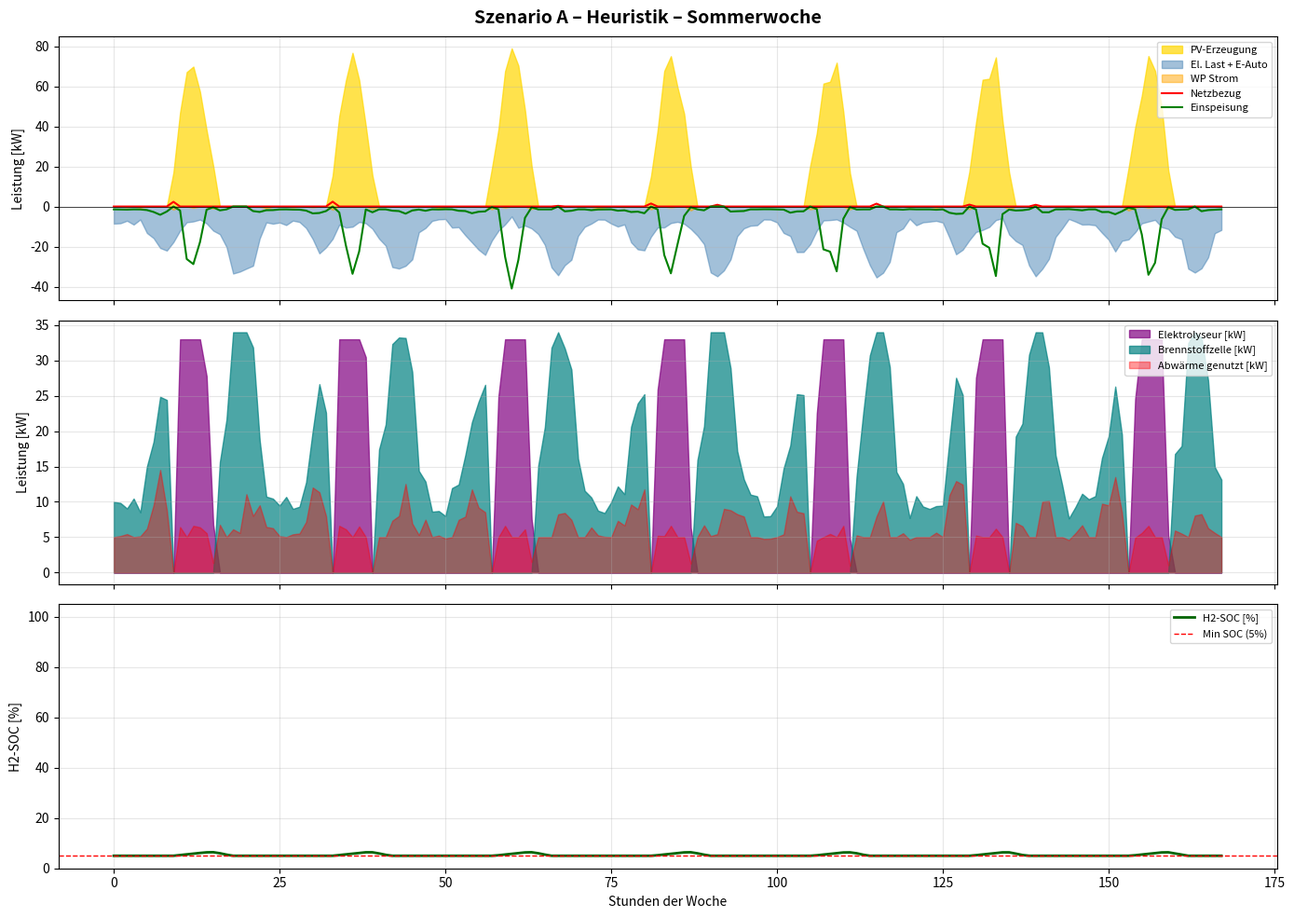
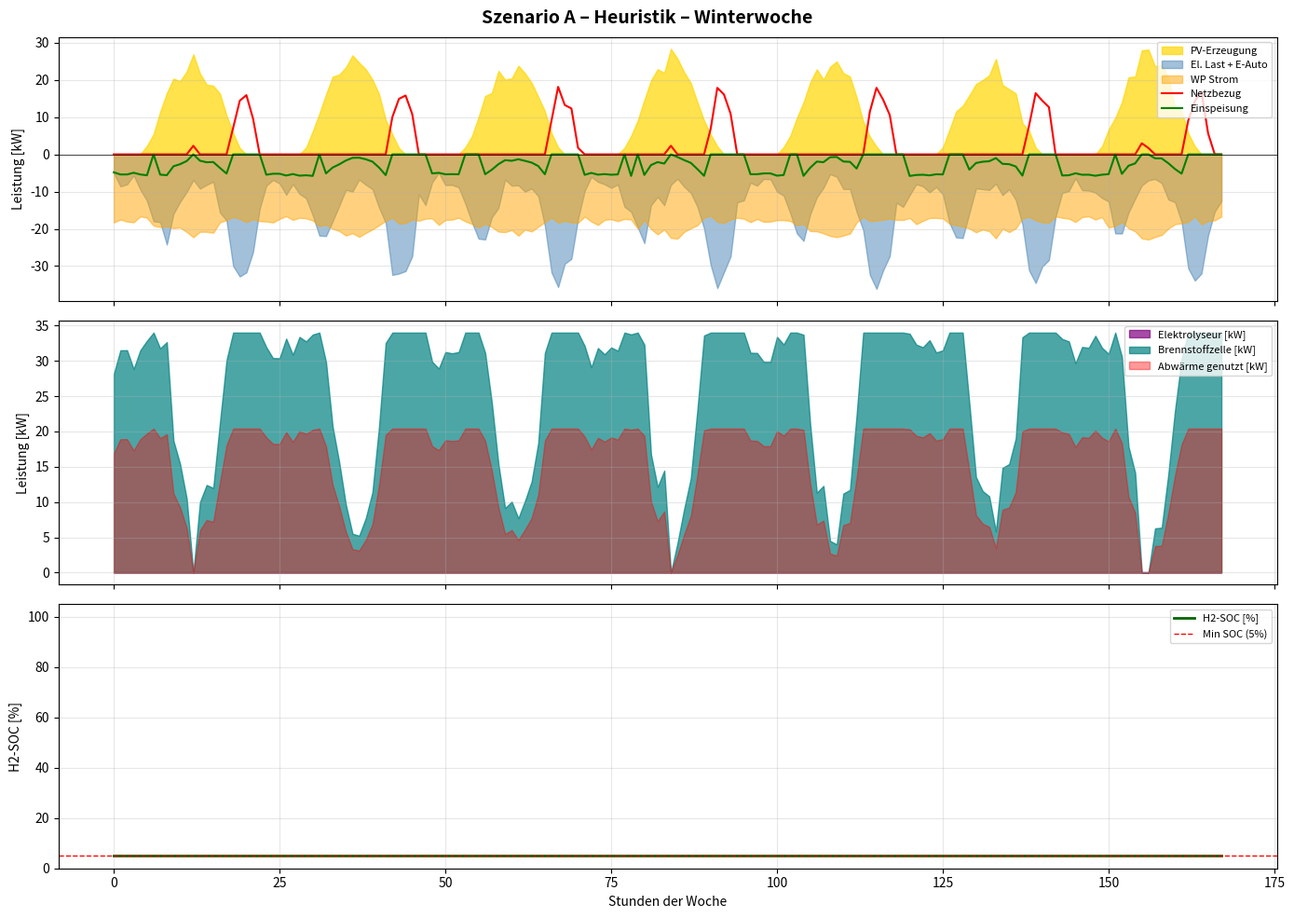
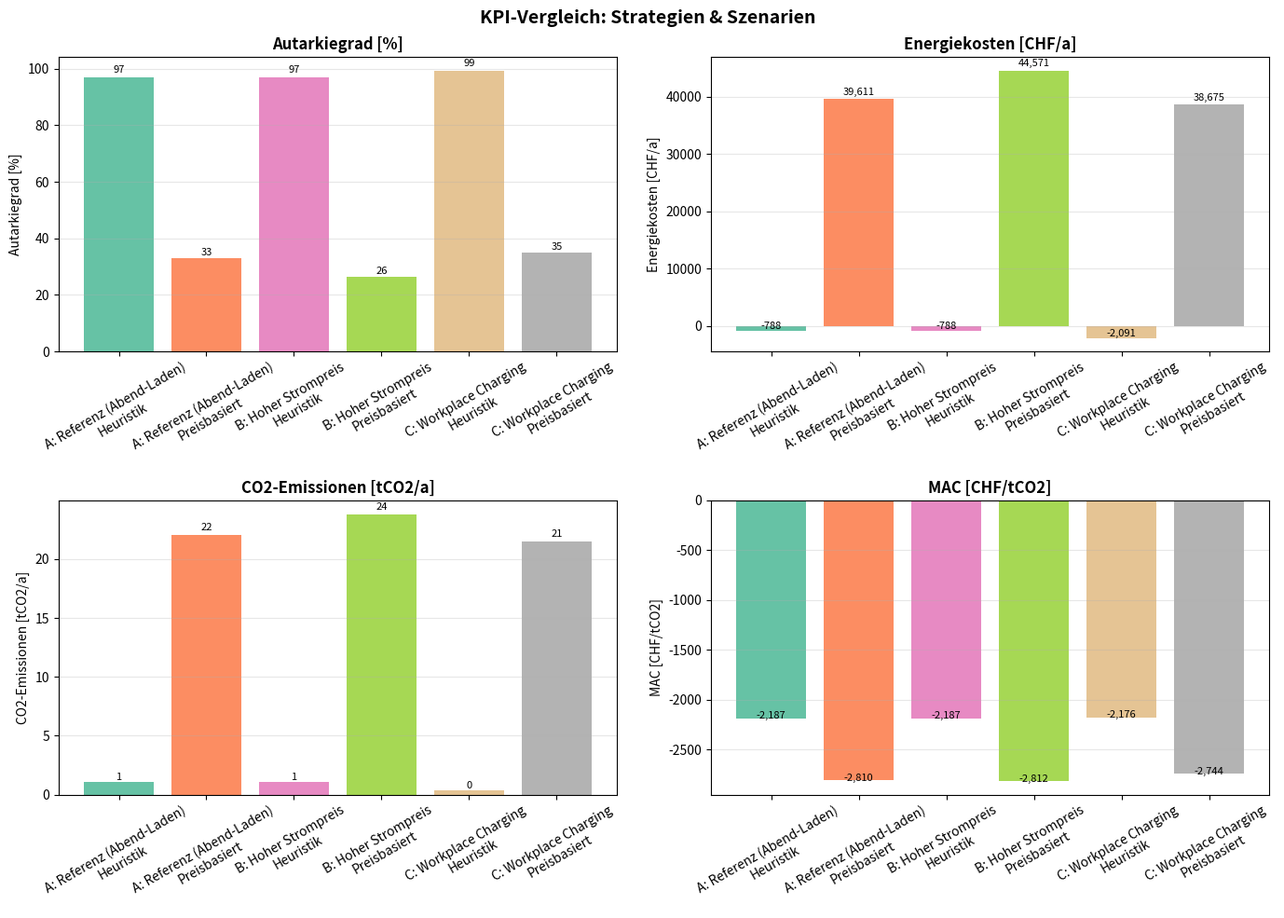

These figures' Python source, in order:
"""
=============================================================================
H2-Microgrid Energiesystem Simulation
Wohnkomplex mit PV, Elektrolyseur, Brennstoffzelle, H2-Speicher, Wärmepumpe
=============================================================================
Komponenten:
  - PV-Anlage:        87 kWp
  - Elektrolyseur:    33 kW
  - H2-Speicher:      85 m³ (~7650 kWh chemische Energie @ 30 bar)
  - Brennstoffzelle:  34 kW
  - Wärmepumpe:       95 kW (thermisch)
  - E-Auto:           40 kWh Batterie

Betriebsstrategien:
  1. Heuristik (Eigenverbrauchsoptimierung)
  2. Preisbasierte Steuerung

Szenarien:
  A. Referenz (moderate Preise, Abend-Laden E-Auto)
  B. Hoher Strompreis + höhere Einspeisevergütung
  C. Tagsüber-Laden E-Auto (Workplace Charging)
=============================================================================
"""

import numpy as np
import pandas as pd
import matplotlib.pyplot as plt
import matplotlib.gridspec as gridspec
from dataclasses import dataclass, field
from typing import Optional


# =============================================================================
# 1. SYSTEM-PARAMETER (dataclass für saubere Konfiguration)
# =============================================================================

@dataclass
class SystemConfig:
    # Anlagenleistungen [kW]
    pv_kwp: float = 87.0
    ely_kw_max: float = 33.0       # Elektrolyseur max. Leistung
    fc_kw_max: float = 34.0        # Brennstoffzelle max. Leistung
    hp_kw_th_max: float = 95.0     # Wärmepumpe max. thermische Leistung
    ev_battery_kwh: float = 40.0   # E-Auto Batteriekapazität

    # H2-Speicher
    # 85 m³ bei 30 bar → ~2550 Nm³. LHV H2 ≈ 3.0 kWh/Nm³ → ~7650 kWh
    h2_capacity_kwh: float = 7650.0
    h2_initial_soc: float = 0.3    # Anfangs-SOC (30%)
    h2_min_soc: float = 0.05       # Minimaler SOC (5% Reserve)

    # Wirkungsgrade
    ely_eff_el: float = 0.65       # Strom → H2 (chemisch)
    ely_eff_th: float = 0.20       # Strom → Abwärme
    fc_eff_el: float = 0.50        # H2 → Strom
    fc_eff_th: float = 0.30        # H2 → Abwärme
    hp_cop: float = 3.5            # Wärmepumpe COP

    # Preise & CO2
    price_buy_chf: float = 0.28    # Netzstrom [CHF/kWh]
    price_sell_chf: float = 0.10   # Einspeisevergütung [CHF/kWh]
    co2_grid_kg_kwh: float = 0.128 # Schweizer Netzmix CO2-Intensität [kg/kWh]

    # Preisbasierte Strategie: Schwellenwerte
    price_threshold_ely: float = 0.20  # ELY läuft wenn Preis < Schwellenwert
    price_threshold_fc: float = 0.30   # BZ liefert wenn Preis > Schwellenwert


# =============================================================================
# 2. KOMPONENTEN-KLASSEN
# =============================================================================

class H2Storage:
    """Wasserstoffspeicher mit SOC-Tracking"""
    def __init__(self, config: SystemConfig):
        self.capacity = config.h2_capacity_kwh
        self.soc_kwh = config.h2_initial_soc * self.capacity
        self.min_soc_kwh = config.h2_min_soc * self.capacity

    @property
    def soc_pct(self):
        return self.soc_kwh / self.capacity

    def charge(self, energy_kwh: float) -> float:
        """Lädt Speicher. Gibt tatsächlich gespeicherte Energie zurück."""
        space = self.capacity - self.soc_kwh
        actual = min(energy_kwh, space)
        self.soc_kwh += actual
        return actual

    def discharge(self, energy_kwh: float) -> float:
        """Entlädt Speicher. Gibt tatsächlich entnommene Energie zurück."""
        available = max(0.0, self.soc_kwh - self.min_soc_kwh)
        actual = min(energy_kwh, available)
        self.soc_kwh -= actual
        return actual


class Electrolyzer:
    """
    Elektrolyseur: Wandelt Strom in H2 (chemische Energie) + Abwärme.
    Minimale Teillast: 10% der Nennleistung (realistisch für PEM-ELY).
    """
    def __init__(self, config: SystemConfig):
        self.p_max = config.ely_kw_max
        self.p_min = 0.1 * config.ely_kw_max  # 10% Mindestlast
        self.eff_el = config.ely_eff_el
        self.eff_th = config.ely_eff_th

    def run(self, power_available: float) -> dict:
        """
        Läuft mit verfügbarer Leistung (begrenzt durch p_min und p_max).
        Gibt H2-Produktion und Abwärme zurück.
        """
        # Wenn zu wenig Leistung für Mindestlast → ELY aus
        if power_available < self.p_min:
            return {'power_used': 0.0, 'h2_produced': 0.0, 'heat_produced': 0.0}

        power_used = min(power_available, self.p_max)
        h2_produced = power_used * self.eff_el
        heat_produced = power_used * self.eff_th
        return {
            'power_used': power_used,
            'h2_produced': h2_produced,
            'heat_produced': heat_produced
        }


class FuelCell:
    """
    Brennstoffzelle: Wandelt H2 in Strom + Abwärme.
    Minimale Teillast: 10% der Nennleistung.
    """
    def __init__(self, config: SystemConfig):
        self.p_max = config.fc_kw_max
        self.p_min = 0.1 * config.fc_kw_max
        self.eff_el = config.fc_eff_el
        self.eff_th = config.fc_eff_th

    def run(self, power_needed: float, h2_available: float) -> dict:
        """
        Erzeugt Strom aus H2. Begrenzt durch Leistung und H2-Verfügbarkeit.
        """
        # Maximale BZ-Leistung und H2-Limitierung
        power_target = min(power_needed, self.p_max)
        h2_needed = power_target / self.eff_el
        h2_used = min(h2_needed, h2_available)
        power_out = h2_used * self.eff_el

        # Mindestlast-Check
        if power_out < self.p_min:
            return {'power_out': 0.0, 'h2_used': 0.0, 'heat_produced': 0.0}

        heat_produced = h2_used * self.eff_th
        return {
            'power_out': power_out,
            'h2_used': h2_used,
            'heat_produced': heat_produced
        }


class HeatPump:
    """Wärmepumpe mit konstantem COP."""
    def __init__(self, config: SystemConfig):
        self.cop = config.hp_cop
        self.p_th_max = config.hp_kw_th_max

    def cover_heat_demand(self, heat_demand: float, el_available: float) -> dict:
        """
        Deckt Wärmebedarf. Begrenzt durch thermische Nennleistung
        und verfügbare elektrische Leistung.
        """
        heat_possible_by_power = el_available * self.cop
        heat_possible = min(heat_demand, self.p_th_max, heat_possible_by_power)
        el_used = heat_possible / self.cop
        return {
            'heat_out': heat_possible,
            'el_used': el_used,
            'heat_unmet': heat_demand - heat_possible
        }


# =============================================================================
# 3. LASTPROFILE GENERIEREN (Dummy-Profile, ersetzbar durch echte CSVs)
# =============================================================================

def generate_profiles(hours: int = 8760, seed: int = 42,
                      ev_mode: str = 'evening') -> pd.DataFrame:
    """
    Generiert synthetische Lastprofile für 1 Jahr.
    ev_mode: 'evening' | 'daytime' | 'workplace'
    """
    np.random.seed(seed)
    t = np.arange(hours)
    hour_of_day = t % 24
    day_of_year = t // 24

    # --- PV-Profil (87 kWp): Tag/Nacht + Saisonalität ---
    # Tageslänge variiert zwischen ~8h (Winter) und ~16h (Sommer)
    sunrise = 6 - 2 * np.cos(2 * np.pi * day_of_year / 365)   # 4-8 Uhr
    sunset  = 18 + 2 * np.cos(2 * np.pi * day_of_year / 365)  # 16-20 Uhr
    day_length = sunset - sunrise

    # Sinus-Kurve für PV-Leistung innerhalb des Tages
    sun_angle = np.clip((hour_of_day - sunrise) / day_length, 0, 1)
    pv_norm = np.sin(sun_angle * np.pi) ** 1.5  # Leicht abgeflacht

    # Saisonale Skalierung (Sommer: 100%, Winter: 30%)
    seasonal = 0.65 + 0.35 * np.sin(2 * np.pi * (day_of_year - 80) / 365)

    # Zufällige Bewölkung (±20%)
    clouds = np.random.uniform(0.7, 1.0, hours)
    pv = 87.0 * pv_norm * seasonal * clouds
    pv = np.clip(pv, 0, 87.0)

    # --- Stromlastprofil Wohnkomplex (ohne WP & E-Auto) ---
    # Morgen- und Abendspitze
    morning_peak = np.exp(-0.5 * ((hour_of_day - 7.5) / 1.5) ** 2)
    evening_peak = np.exp(-0.5 * ((hour_of_day - 19.0) / 2.0) ** 2)
    base_load = 8.0
    load_el = base_load + 15 * morning_peak + 18 * evening_peak
    load_el += np.random.normal(0, 1.5, hours)  # Rauschen
    load_el = np.clip(load_el, 5.0, 50.0)

    # --- Wärmelastprofil ---
    # Heizbedarf: Saisonal (Winter hoch, Sommer niedrig) + Warmwasser-Spitzen
    seasonal_heat = 40 + 40 * np.cos(2 * np.pi * (day_of_year - 15) / 365)
    warmwater = 8 * (np.exp(-0.5 * ((hour_of_day - 7) / 1.0) ** 2)
                    + 0.5 * np.exp(-0.5 * ((hour_of_day - 20) / 1.0) ** 2))
    seasonal_heat = np.clip(seasonal_heat, 5.0, 80.0)
    load_heat = seasonal_heat + warmwater + np.random.normal(0, 2.0, hours)
    load_heat = np.clip(load_heat, 5.0, 95.0)

    # --- E-Auto Profil ---
    ev_demand = np.zeros(hours)
    if ev_mode == 'evening':
        # Lädt von 18-22 Uhr (4h × 7.4 kW = ~30 kWh/Tag)
        ev_demand = np.where((hour_of_day >= 18) & (hour_of_day < 22), 7.4, 0.0)
    elif ev_mode == 'daytime':
        # Lädt von 10-14 Uhr (tagsüber, PV-optimiert)
        ev_demand = np.where((hour_of_day >= 10) & (hour_of_day < 14), 7.4, 0.0)
    elif ev_mode == 'workplace':
        # Lädt nur an Werktagen von 8-17 Uhr
        day_of_week = (day_of_year % 7)  # Vereinfacht
        is_workday = day_of_week < 5
        ev_demand = np.where(
            is_workday & (hour_of_day >= 8) & (hour_of_day < 17), 3.3, 0.0)

    # --- Dynamischer Strompreis (Schweiz, vereinfacht) ---
    # Hochtarif Tag (7-21 Uhr), Niedertarif Nacht
    price_buy = np.where((hour_of_day >= 7) & (hour_of_day < 21), 0.30, 0.22)
    price_buy += np.random.normal(0, 0.01, hours)  # Kleines Rauschen

    # --- CO2-Intensität (saisonal: Sommer mehr Solar im Netz → weniger CO2) ---
    co2_intensity = 0.128 - 0.04 * np.sin(2 * np.pi * (day_of_year - 80) / 365)

    df = pd.DataFrame({
        'hour': t,
        'hour_of_day': hour_of_day,
        'day_of_year': day_of_year,
        'pv_kw': pv,
        'load_el_kw': load_el,
        'load_heat_kw': load_heat,
        'ev_demand_kw': ev_demand,
        'price_buy': price_buy,
        'price_sell': 0.10,       # Feste Einspeisevergütung
        'co2_intensity': co2_intensity
    })
    return df


# =============================================================================
# 4. BETRIEBSSTRATEGIEN
# =============================================================================

def strategy_heuristic(df: pd.DataFrame, config: SystemConfig) -> pd.DataFrame:
    """
    Strategie 1: Eigenverbrauchsoptimierung (Heuristik)
    Priorität: PV → Last → ELY (Überschuss) → Netz
               Defizit: BZ → Netz
    Wärme: WP deckt Bedarf; Abwärme von ELY/BZ wird angerechnet.
    """
    h2 = H2Storage(config)
    ely = Electrolyzer(config)
    fc = FuelCell(config)
    hp = HeatPump(config)

    results = []

    for _, row in df.iterrows():
        pv = row['pv_kw']
        load_el = row['load_el_kw'] + row['ev_demand_kw']
        load_heat = row['load_heat_kw']

        # --- Schritt 1: Wärme ---
        # Zuerst: Abwärme aus BZ/ELY vom letzten Schritt ist hier vereinfacht
        # synchron. Wir berechnen Wärme nach Strom (iterativ wäre exakter).
        # Wärmepumpe deckt Wärmebedarf (Strom dafür kommt aus PV/Netz)
        hp_el_needed = load_heat / hp.cop
        hp_el_needed = min(hp_el_needed, config.hp_kw_th_max / hp.cop)

        # --- Schritt 2: Strombilanz ---
        total_el_demand = load_el + hp_el_needed
        net_el = pv - total_el_demand

        grid_import = 0.0
        grid_export = 0.0
        ely_power = 0.0
        fc_power = 0.0
        h2_prod = 0.0
        heat_from_ely = 0.0
        heat_from_fc = 0.0

        if net_el >= 0:
            # Überschuss → Elektrolyseur
            ely_result = ely.run(net_el)
            ely_power = ely_result['power_used']
            h2_prod = ely_result['h2_produced']
            heat_from_ely = ely_result['heat_produced']

            # H2 in Tank
            h2_stored = h2.charge(h2_prod)
            # Wenn Tank voll → Rest-Überschuss ins Netz
            if h2_prod > 0:
                unused_ely_power = ely_power * (1 - h2_stored / h2_prod) if h2_prod > 0 else 0
            else:
                unused_ely_power = 0.0

            grid_export = (net_el - ely_power) + unused_ely_power
            grid_export = max(0.0, grid_export)

        else:
            # Defizit → Brennstoffzelle
            shortage = abs(net_el)
            fc_result = fc.run(shortage, h2.soc_kwh)
            fc_power = fc_result['power_out']
            h2_used = fc_result['h2_used']
            heat_from_fc = fc_result['heat_produced']

            # H2 aus Tank entnehmen
            h2.discharge(h2_used)

            # Verbleibendes Defizit → Netz
            grid_import = max(0.0, shortage - fc_power)

        # --- Schritt 3: Abwärme-Korrektur ---
        # Abwärme von ELY und BZ reduziert den Strombedarf der WP
        total_waste_heat = heat_from_ely + heat_from_fc
        heat_covered_by_waste = min(total_waste_heat, load_heat)
        remaining_heat_demand = load_heat - heat_covered_by_waste
        # Angepasster WP-Strombedarf
        hp_el_actual = remaining_heat_demand / hp.cop

        # Korrekturbuchung: Wenn WP weniger Strom braucht, geht der Überschuss
        # ins Netz oder spart Netzbezug
        hp_el_saved = hp_el_needed - hp_el_actual
        if grid_import > 0:
            grid_import = max(0.0, grid_import - hp_el_saved)
        else:
            grid_export += hp_el_saved

        results.append({
            'grid_import_kw': grid_import,
            'grid_export_kw': grid_export,
            'ely_power_kw': ely_power,
            'fc_power_kw': fc_power,
            'h2_soc_kwh': h2.soc_kwh,
            'hp_el_kw': hp_el_actual,
            'heat_from_waste_kw': heat_covered_by_waste,
        })

    return pd.concat([df.reset_index(drop=True),
                      pd.DataFrame(results)], axis=1)


def strategy_price_based(df: pd.DataFrame, config: SystemConfig) -> pd.DataFrame:
    """
    Strategie 2: Preisbasierte Steuerung
    - ELY läuft nur wenn Strompreis UNTER Schwellenwert (günstig produzieren)
    - BZ liefert bevorzugt wenn Strompreis ÜBER Schwellenwert (teuer = BZ wirtschaftlich)
    - E-Auto lädt bevorzugt bei günstigem Preis (wenn vorhanden)
    """
    h2 = H2Storage(config)
    ely = Electrolyzer(config)
    fc = FuelCell(config)
    hp = HeatPump(config)

    results = []

    for _, row in df.iterrows():
        pv = row['pv_kw']
        price = row['price_buy']
        load_el = row['load_el_kw'] + row['ev_demand_kw']
        load_heat = row['load_heat_kw']

        hp_el_needed = min(load_heat / hp.cop, config.hp_kw_th_max / hp.cop)
        total_el_demand = load_el + hp_el_needed
        net_el = pv - total_el_demand

        grid_import = 0.0
        grid_export = 0.0
        ely_power = 0.0
        fc_power = 0.0
        heat_from_ely = 0.0
        heat_from_fc = 0.0

        if net_el >= 0:
            # Überschuss → ELY nur wenn Preis günstig ODER viel Überschuss
            if price < config.price_threshold_ely or net_el > 10.0:
                ely_result = ely.run(net_el)
                ely_power = ely_result['power_used']
                h2_prod = ely_result['h2_produced']
                heat_from_ely = ely_result['heat_produced']
                h2.charge(h2_prod)
                grid_export = max(0.0, net_el - ely_power)
            else:
                # Direkteinspeisung (wenn Preis hoch und Überschuss)
                grid_export = net_el

        else:
            shortage = abs(net_el)
            # BZ bevorzugt bei hohem Strompreis
            if price > config.price_threshold_fc and h2.soc_kwh > h2.min_soc_kwh:
                fc_result = fc.run(shortage, h2.soc_kwh)
                fc_power = fc_result['power_out']
                h2_used = fc_result['h2_used']
                heat_from_fc = fc_result['heat_produced']
                h2.discharge(h2_used)
                grid_import = max(0.0, shortage - fc_power)
            else:
                # Direkt aus Netz (wenn Preis günstig → H2 sparen)
                grid_import = shortage

        # Abwärme-Korrektur (identisch zur Heuristik)
        total_waste_heat = heat_from_ely + heat_from_fc
        heat_covered_by_waste = min(total_waste_heat, load_heat)
        remaining_heat_demand = load_heat - heat_covered_by_waste
        hp_el_actual = remaining_heat_demand / hp.cop
        hp_el_saved = hp_el_needed - hp_el_actual

        if grid_import > 0:
            grid_import = max(0.0, grid_import - hp_el_saved)
        else:
            grid_export += hp_el_saved

        results.append({
            'grid_import_kw': grid_import,
            'grid_export_kw': grid_export,
            'ely_power_kw': ely_power,
            'fc_power_kw': fc_power,
            'h2_soc_kwh': h2.soc_kwh,
            'hp_el_kw': hp_el_actual,
            'heat_from_waste_kw': heat_covered_by_waste,
        })

    return pd.concat([df.reset_index(drop=True),
                      pd.DataFrame(results)], axis=1)


# =============================================================================
# 5. KPI-BERECHNUNG (inkl. korrektem MAC)
# =============================================================================

def calculate_kpis(result_df: pd.DataFrame,
                   config: SystemConfig,
                   label: str = "") -> dict:
    """
    Berechnet alle geforderten KPIs.
    Referenzfall für MAC: Alles aus dem Netz (kein PV, kein H2-System).
    """
    total_import = result_df['grid_import_kw'].sum()   # kWh
    total_export = result_df['grid_export_kw'].sum()   # kWh

    # Gesamtlast (elektrisch + Wärme in kWh_el via COP)
    total_el_load = (result_df['load_el_kw'] + result_df['ev_demand_kw']).sum()
    total_heat_load_el = (result_df['load_heat_kw'] / config.hp_cop).sum()
    total_load_el_equiv = total_el_load + total_heat_load_el

    # Autarkiegrad: Anteil Last, der OHNE Netzbezug gedeckt wurde
    autarky = max(0.0, 1.0 - (total_import / total_load_el_equiv))

    # Energiekosten
    costs_import = (result_df['grid_import_kw'] * result_df['price_buy']).sum()
    costs_export = (result_df['grid_export_kw'] * result_df['price_sell']).sum()
    net_costs = costs_import - costs_export

    # CO2-Emissionen (nur Netzbezug erzeugt CO2)
    co2_kg = (result_df['grid_import_kw'] * result_df['co2_intensity']).sum()
    co2_t = co2_kg / 1000.0

    # --- MAC: Vergleich mit Referenzfall (alles aus Netz, keine Anlage) ---
    ref_import = total_load_el_equiv  # Komplette Last aus Netz
    ref_costs = (ref_import * result_df['price_buy'].mean())
    ref_co2_t = (ref_import * result_df['co2_intensity'].mean()) / 1000.0

    delta_cost = net_costs - ref_costs        # CHF (negativ = Ersparnis)
    delta_co2 = ref_co2_t - co2_t            # tCO2 (positiv = Vermeidung)

    mac = delta_cost / delta_co2 if delta_co2 > 0 else float('inf')

    kpis = {
        'label': label,
        'Netzbezug [kWh]': round(total_import, 0),
        'Netzeinspeisung [kWh]': round(total_export, 0),
        'Autarkiegrad [%]': round(autarky * 100, 1),
        'Energiekosten [CHF/a]': round(net_costs, 0),
        'CO2-Emissionen [tCO2/a]': round(co2_t, 2),
        'MAC [CHF/tCO2]': round(mac, 1),
        'Referenz CO2 [tCO2/a]': round(ref_co2_t, 2),
        'CO2-Einsparung [tCO2/a]': round(delta_co2, 2),
    }
    return kpis


# =============================================================================
# 6. VISUALISIERUNG
# =============================================================================

def plot_week(result_df: pd.DataFrame, title: str = "Wochenprofil",
              start_day: int = 172):  # Sommerwoche (ca. 21. Juni)
    """Detailliertes Wochenprofil (Strom + H2-SOC)"""
    start = start_day * 24
    end = start + 7 * 24
    week = result_df.iloc[start:end]

    fig, axes = plt.subplots(3, 1, figsize=(14, 10), sharex=True)
    fig.suptitle(title, fontsize=14, fontweight='bold')
    hours = range(len(week))

    # --- Plot 1: Strombilanz ---
    ax1 = axes[0]
    ax1.fill_between(hours, 0, week['pv_kw'], alpha=0.7,
                     color='gold', label='PV-Erzeugung')
    ax1.fill_between(hours, 0, -(week['load_el_kw'] + week['ev_demand_kw']),
                     alpha=0.5, color='steelblue', label='El. Last + E-Auto')
    ax1.fill_between(hours, 0, -week['hp_el_kw'],
                     alpha=0.5, color='orange', label='WP Strom')
    ax1.plot(hours, week['grid_import_kw'], 'r-', lw=1.5, label='Netzbezug')
    ax1.plot(hours, -week['grid_export_kw'], 'g-', lw=1.5, label='Einspeisung')
    ax1.axhline(0, color='black', lw=0.5)
    ax1.set_ylabel('Leistung [kW]')
    ax1.legend(loc='upper right', fontsize=8)
    ax1.grid(True, alpha=0.3)

    # --- Plot 2: ELY und BZ ---
    ax2 = axes[1]
    ax2.fill_between(hours, 0, week['ely_power_kw'],
                     alpha=0.7, color='purple', label='Elektrolyseur [kW]')
    ax2.fill_between(hours, 0, week['fc_power_kw'],
                     alpha=0.7, color='teal', label='Brennstoffzelle [kW]')
    ax2.fill_between(hours, 0, week['heat_from_waste_kw'],
                     alpha=0.4, color='red', label='Abwärme genutzt [kW]')
    ax2.set_ylabel('Leistung [kW]')
    ax2.legend(loc='upper right', fontsize=8)
    ax2.grid(True, alpha=0.3)

    # --- Plot 3: H2-SOC ---
    ax3 = axes[2]
    soc_pct = week['h2_soc_kwh'] / SystemConfig().h2_capacity_kwh * 100
    ax3.plot(hours, soc_pct, 'darkgreen', lw=2, label='H2-SOC [%]')
    ax3.set_ylim(0, 105)
    ax3.axhline(5, color='red', ls='--', lw=1, label='Min SOC (5%)')
    ax3.set_ylabel('H2-SOC [%]')
    ax3.set_xlabel('Stunden der Woche')
    ax3.legend(loc='upper right', fontsize=8)
    ax3.grid(True, alpha=0.3)

    plt.tight_layout()
    plt.savefig(f'wochenprofil_{title.replace(" ", "_")}.png', dpi=150)
    plt.show()


def plot_kpi_comparison(kpi_list: list):
    """Balkendiagramm-Vergleich aller Szenarien und Strategien"""
    labels = [k['label'] for k in kpi_list]
    metrics = ['Autarkiegrad [%]', 'Energiekosten [CHF/a]',
               'CO2-Emissionen [tCO2/a]', 'MAC [CHF/tCO2]']
    titles = ['Autarkiegrad [%]', 'Energiekosten [CHF/a]',
              'CO2-Emissionen [tCO2/a]', 'MAC [CHF/tCO2]']

    fig, axes = plt.subplots(2, 2, figsize=(14, 10))
    fig.suptitle('KPI-Vergleich: Strategien & Szenarien', fontsize=14, fontweight='bold')
    colors = plt.cm.Set2(np.linspace(0, 1, len(labels)))

    for ax, metric, title in zip(axes.flatten(), metrics, titles):
        values = [k[metric] for k in kpi_list]
        bars = ax.bar(labels, values, color=colors)
        ax.set_title(title, fontweight='bold')
        ax.set_ylabel(metric)
        ax.tick_params(axis='x', rotation=30)
        # Werte auf Balken
        for bar, val in zip(bars, values):
            ax.text(bar.get_x() + bar.get_width() / 2,
                    bar.get_height() * 1.01,
                    f'{val:,.0f}', ha='center', va='bottom', fontsize=8)
        ax.grid(True, alpha=0.3, axis='y')

    plt.tight_layout()
    plt.savefig('kpi_vergleich.png', dpi=150)
    plt.show()


# =============================================================================
# 7. HAUPTPROGRAMM: SZENARIEN & VERGLEICH
# =============================================================================

def run_scenario(name: str, config: SystemConfig,
                 ev_mode: str = 'evening') -> dict:
    """Führt beide Strategien für ein Szenario aus und gibt KPIs zurück."""
    print(f"\n{'='*60}")
    print(f"  Szenario: {name}")
    print(f"{'='*60}")

    df = generate_profiles(hours=8760, ev_mode=ev_mode)

    # Strategie 1: Heuristik
    result_h = strategy_heuristic(df.copy(), config)
    kpi_h = calculate_kpis(result_h, config,
                           label=f"{name}\nHeuristik")

    # Strategie 2: Preisbasiert
    result_p = strategy_price_based(df.copy(), config)
    kpi_p = calculate_kpis(result_p, config,
                           label=f"{name}\nPreisbasiert")

    # Ausgabe
    for kpi in [kpi_h, kpi_p]:
        print(f"\n  Strategie: {kpi['label'].split(chr(10))[-1]}")
        for k, v in kpi.items():
            if k != 'label':
                print(f"    {k:<30} {v}")

    return {'heuristic': (result_h, kpi_h), 'price': (result_p, kpi_p)}


if __name__ == "__main__":

    # --- Szenario A: Referenz (moderate Preise, Abend-Laden) ---
    config_A = SystemConfig(
        price_buy_chf=0.28,
        price_sell_chf=0.10,
    )
    res_A = run_scenario("A: Referenz (Abend-Laden)", config_A, ev_mode='evening')

    # --- Szenario B: Hoher Strompreis ---
    config_B = SystemConfig(
        price_buy_chf=0.38,   # Höherer Bezugspreis
        price_sell_chf=0.16,  # Bessere Einspeisevergütung
        price_threshold_ely=0.28,
        price_threshold_fc=0.35,
    )
    res_B = run_scenario("B: Hoher Strompreis", config_B, ev_mode='evening')

    # --- Szenario C: Tagsüber-Laden E-Auto (Workplace Charging) ---
    config_C = SystemConfig(
        price_buy_chf=0.28,
        price_sell_chf=0.10,
    )
    res_C = run_scenario("C: Workplace Charging", config_C, ev_mode='daytime')

    # --- KPI Zusammenfassung ---
    all_kpis = [
        res_A['heuristic'][1], res_A['price'][1],
        res_B['heuristic'][1], res_B['price'][1],
        res_C['heuristic'][1], res_C['price'][1],
    ]

    print("\n\n=== KPI ÜBERSICHTSTABELLE ===")
    kpi_df = pd.DataFrame(all_kpis).set_index('label')
    print(kpi_df.to_string())
    kpi_df.to_csv('kpi_ergebnisse.csv')

    # --- Plots ---
    # Sommerwoche Szenario A, Heuristik
    plot_week(res_A['heuristic'][0],
              title="Szenario A – Heuristik – Sommerwoche", start_day=172)
    # Winterwoche Szenario A, Heuristik
    plot_week(res_A['heuristic'][0],
              title="Szenario A – Heuristik – Winterwoche", start_day=10)
    # KPI-Vergleich
    plot_kpi_comparison(all_kpis)
